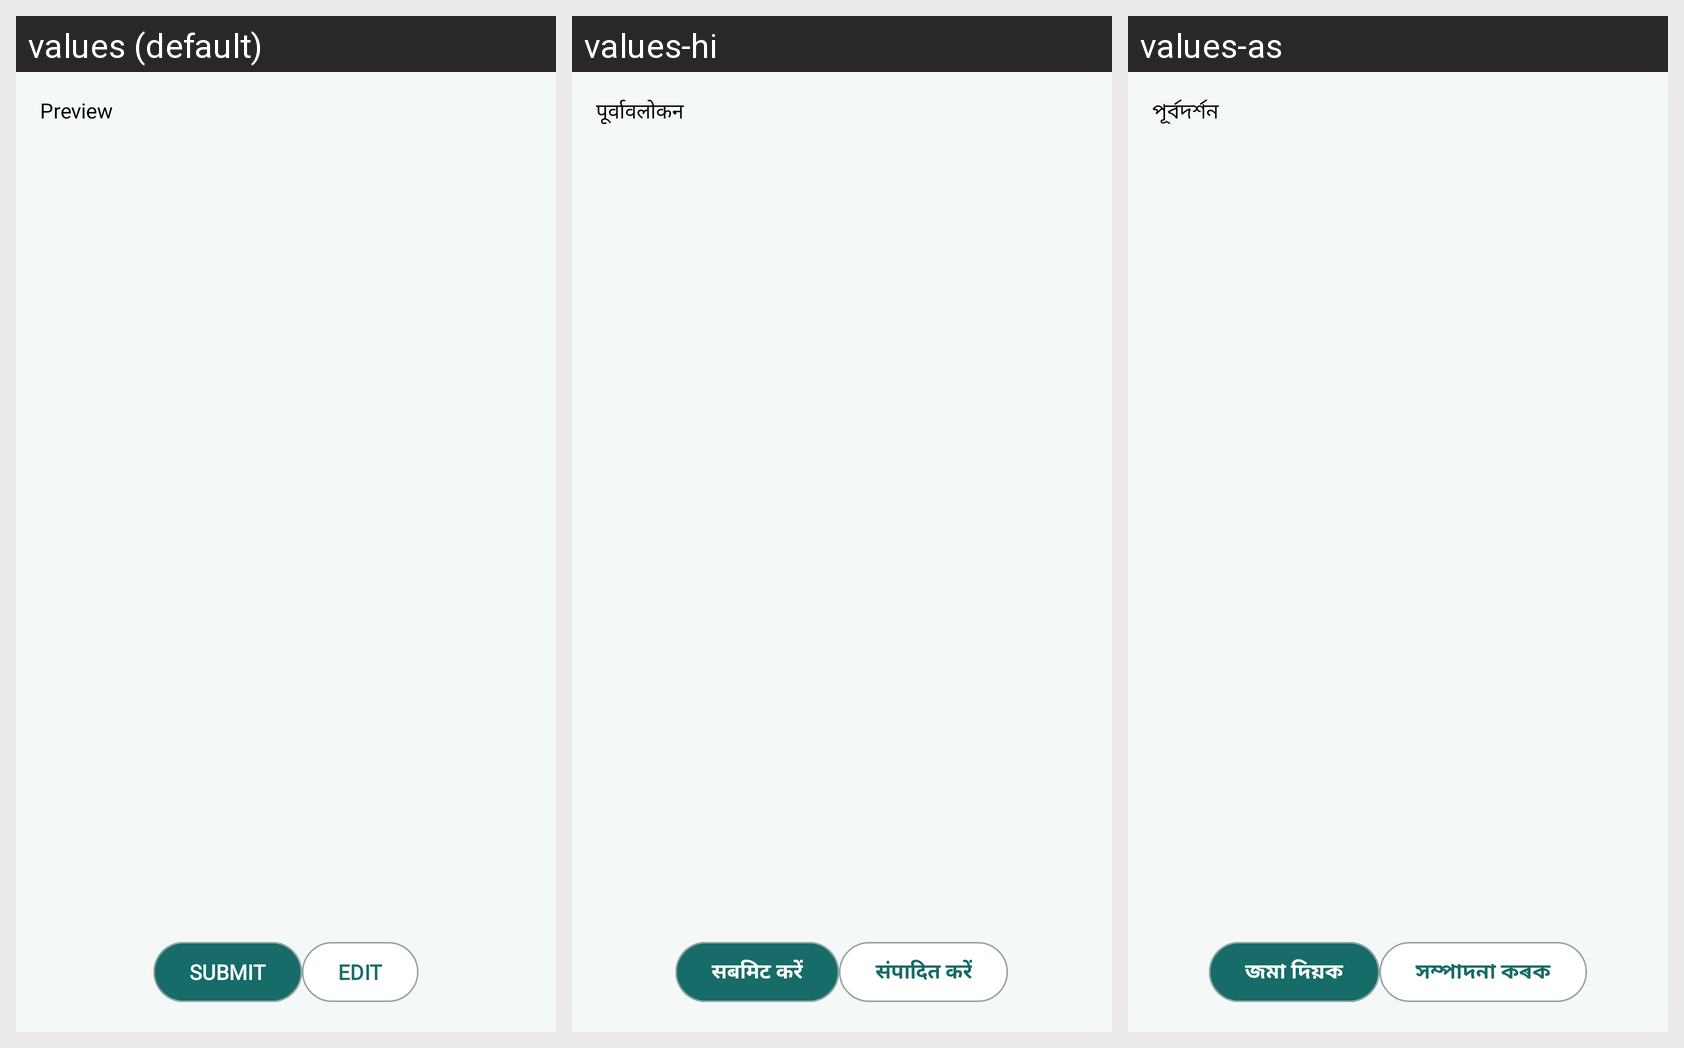

The same Android screen rendered under several of its app's locales, left to right. List the strings drawn on it with the default value and each locale's translation.
Android screen res/layout/bottomsheet_preview.xml rendered under 3 locales, left to right: values (default), values-hi, values-as. Device: Nexus 5 (rendered at 1080×1920; each locale shown at half size, 540×960, under a caption strip naming it); theme Theme.Sakhi.
Strings drawn on this screen, with the default value and each locale's value (text and hints the layout hard-codes, and strings that could not be matched under every locale, appear in the picture but are not listed):

preview_title
  values: Preview
  values-hi: पूर्वावलोकन
  values-as: পূৰ্বদৰ্শন

submit
  values: SUBMIT
  values-hi: सबमिट करें
  values-as: জমা দিয়ক

edit
  values: EDIT
  values-hi: संपादित करें
  values-as: সম্পাদনা কৰক
